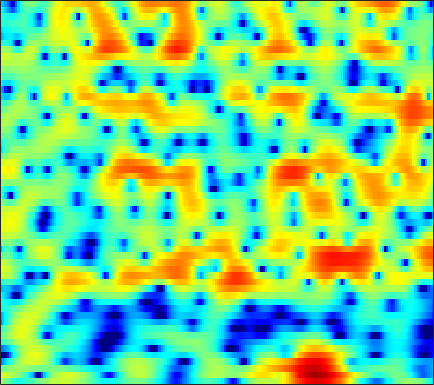

Values plotted in this chart, from the file beside it:
1.1034, 0.58158, -0.20876, -1.0626, -1.7223, -2.5596, -3.2425, -3.5971, -3.8299, -3.7752, -3.5036, -3.2068, -2.7722, -2.3219, -1.9843, -1.546, -1.1103, -0.79108, -0.36174, 0.059127, 0.48265, 0.7898, 1.1736, 1.5301
2.991, 2.849, 2.6, 2.298, 2.039, 1.652, 1.217, 0.8554, 0.3127, -0.3278, -1.116, -1.842, -3.062, -4.695, -6.341, -9.481, -14.94, -23.72, -17.37, -10.24, -6.371, -4.34, -2.312, -0.7883
-1.111, -0.7779, -0.3469, 0.05766, 0.3273, 0.6328, 0.8631, 0.9814, 1.065, 1.063, 0.97, 0.8491, 0.6219, 0.3464, 0.1241, -0.1678, -0.4095, -0.5323, -0.6106, -0.6004, -0.5132, -0.4269, -0.3124, -0.2206
-9.44, -8.011, -6.256, -4.656, -3.556, -2.212, -1.022, -0.2371, 0.6705, 1.415, 2.003, 2.345, 2.681, 2.893, 2.976, 2.988, 2.898, 2.767, 2.501, 2.119, 1.595, 1.095, 0.2618, -0.7963
-27.07, -24.98, -17.54, -12.4, -9.537, -6.517, -4.128, -2.655, -1.017, 0.3116, 1.37, 2.006, 2.663, 3.123, 3.348, 3.502, 3.505, 3.405, 3.156, 2.766, 2.23, 1.722, 0.8984, -0.1031
-9.31, -8.817, -7.876, -6.624, -5.537, -4.028, -2.587, -1.603, -0.4645, 0.4844, 1.248, 1.708, 2.172, 2.479, 2.607, 2.652, 2.568, 2.428, 2.159, 1.81, 1.407, 1.077, 0.6107, 0.1197
-3.288, -2.758, -2.027, -1.297, -0.7486, -0.03207, 0.6497, 1.119, 1.659, 2.084, 2.365, 2.474, 2.476, 2.322, 2.106, 1.683, 1.122, 0.6255, -0.1057, -0.8455, -1.505, -1.897, -2.23, -2.346
-1.397, -0.7803, 0.02659, 0.8073, 1.356, 2.007, 2.554, 2.889, 3.224, 3.425, 3.463, 3.371, 3.062, 2.513, 1.925, 0.8757, -0.5268, -1.874, -4.191, -7.346, -11.69, -15.02, -13.85, -9.999
-3.301, -2.399, -1.22, -0.12, 0.6389, 1.54, 2.295, 2.752, 3.212, 3.495, 3.591, 3.543, 3.299, 2.833, 2.327, 1.427, 0.2703, -0.7634, -2.336, -4.035, -5.599, -6.414, -6.771, -6.468
-8.829, -6.662, -4.278, -2.371, -1.201, 0.09611, 1.149, 1.8, 2.486, 2.973, 3.273, 3.381, 3.39, 3.237, 3.019, 2.585, 2.009, 1.496, 0.7351, -0.09231, -0.9542, -1.621, -2.533, -3.495
-7.984, -6.418, -4.558, -2.986, -1.969, -0.8239, 0.1259, 0.7347, 1.427, 1.994, 2.436, 2.681, 2.899, 3.002, 3.01, 2.918, 2.701, 2.457, 2.024, 1.475, 0.7963, 0.1881, -0.7779, -1.963
-4.022, -3.716, -3.295, -2.858, -2.509, -2.004, -1.485, -1.099, -0.5741, -0.03043, 0.5311, 0.9283, 1.414, 1.818, 2.063, 2.309, 2.449, 2.477, 2.405, 2.208, 1.888, 1.563, 1.01, 0.3195
-3.267, -3.604, -4.063, -4.553, -4.928, -5.365, -5.564, -5.458, -4.93, -4.056, -3.009, -2.188, -1.141, -0.2071, 0.3873, 1.051, 1.584, 1.909, 2.236, 2.443, 2.535, 2.54, 2.464, 2.296
-4.58, -5.225, -6.224, -7.613, -9.147, -12.2, -17.2, -21.26, -16.49, -11.2, -7.845, -6.05, -4.206, -2.767, -1.864, -0.8697, -0.05416, 0.4682, 1.083, 1.615, 2.074, 2.372, 2.72, 3.006
-7.028, -6.53, -6.36, -6.749, -7.324, -8.488, -9.657, -10.08, -9.694, -8.705, -7.492, -6.616, -5.589, -4.761, -4.166, -3.365, -2.607, -2.075, -1.412, -0.7265, 0.006953, 0.5811, 1.374, 2.186
-4.347, -3.232, -2.469, -2.259, -2.299, -2.6, -3.202, -3.725, -4.452, -5.326, -6.453, -7.37, -8.449, -8.852, -8.59, -7.722, -6.752, -6.198, -5.782, -5.604, -5.189, -4.38, -2.627, -0.5692
2.597, 2.367, 2.1, 1.754, 1.35, 0.7079, -0.1042, -0.914, -2.304, -4.015, -6.488, -9.177, -14.31, -20.16, -16.39, -11.53, -9.302, -8.725, -9.183, -11.7, -18.17, -18.25, -9.232, -4.106
4.107, 3.607, 3.029, 2.433, 1.911, 1.18, 0.4316, -0.2127, -1.2, -2.175, -3.199, -4.017, -4.849, -5.244, -5.287, -5.078, -4.705, -4.5, -4.375, -4.234, -3.934, -3.485, -2.506, -1.296
2.843, 2.411, 1.8, 1.201, 0.7644, 0.109, -0.5715, -0.9992, -1.466, -1.844, -1.955, -1.893, -1.788, -1.511, -1.274, -0.9447, -0.6038, -0.3486, -0.06714, 0.1815, 0.4154, 0.5584, 0.7164, 0.8156
-1.014, -0.8331, -0.7668, -0.994, -1.385, -2.369, -3.763, -4.809, -5.687, -5.422, -4.099, -2.84, -1.339, -0.1281, 0.6327, 1.463, 2.076, 2.432, 2.794, 2.989, 3.041, 2.995, 2.775, 2.348
-6.851, -4.351, -2.565, -2.058, -2.381, -3.523, -5.918, -8.89, -13.91, -11.93, -6.57, -3.948, -1.453, 0.2818, 1.218, 2.161, 2.816, 3.147, 3.443, 3.581, 3.563, 3.458, 3.164, 2.674
-0.6234, -0.4054, -0.1011, 0.009059, -0.138, -0.4895, -1.014, -1.431, -1.677, -1.606, -1.138, -0.6453, -0.04794, 0.4899, 0.8145, 1.081, 1.246, 1.303, 1.313, 1.302, 1.273, 1.216, 1.109, 0.9139
2.349, 2.384, 2.391, 2.348, 2.308, 2.129, 1.928, 1.747, 1.454, 1.204, 0.8932, 0.655, 0.2897, -0.2052, -0.6393, -1.336, -2.087, -2.61, -3.199, -3.496, -3.447, -3.22, -2.768, -2.288
3.156, 3.351, 3.536, 3.623, 3.627, 3.541, 3.336, 3.119, 2.704, 2.166, 1.481, 0.8292, -0.2004, -1.515, -2.728, -4.652, -7.129, -9.356, -12.59, -14.46, -12.84, -10.76, -8.306, -6.354
2.798, 3.216, 3.638, 3.9, 3.966, 3.969, 3.803, 3.582, 3.165, 2.533, 1.722, 0.9253, -0.3766, -2.005, -3.503, -5.877, -8.85, -11.49, -15.26, -17.53, -16.22, -14.22, -11.53, -9.123
2.321, 2.815, 3.284, 3.584, 3.711, 3.776, 3.717, 3.581, 3.29, 2.81, 2.133, 1.481, 0.3587, -1.024, -2.289, -4.284, -6.626, -8.661, -11.63, -15.05, -18.02, -17.83, -14.45, -10.79
1.978, 2.173, 2.323, 2.4, 2.499, 2.599, 2.74, 2.83, 2.86, 2.803, 2.544, 2.241, 1.612, 0.7221, -0.1141, -1.494, -3.172, -4.687, -7.037, -9.71, -11.93, -12, -9.994, -7.489
0.5313, -0.01389, -0.8303, -1.532, -1.795, -1.518, -0.7061, 0.05324, 1.004, 1.736, 2.214, 2.373, 2.386, 2.14, 1.83, 1.236, 0.5145, -0.07852, -0.8907, -1.569, -2.001, -2.098, -1.961, -1.586
-1.829, -3.316, -6.22, -11.62, -20.3, -13.92, -7.027, -4.202, -1.628, -0.01699, 1.081, 1.593, 2.033, 2.222, 2.246, 2.151, 1.945, 1.763, 1.502, 1.264, 1.079, 0.9883, 0.9308, 0.912
-1.849, -2.504, -3.63, -4.722, -5.185, -4.817, -3.606, -2.53, -1.29, -0.2975, 0.401, 0.7966, 1.129, 1.339, 1.401, 1.445, 1.407, 1.352, 1.261, 1.159, 1.069, 1.015, 0.983, 0.9569
-0.2678, 0.0377, 0.171, 0.2591, 0.2417, 0.3106, 0.3478, 0.4067, 0.3882, 0.3055, 0.121, -0.009848, -0.1495, -0.2141, -0.2011, -0.1716, -0.1407, -0.18, -0.3008, -0.4657, -0.5996, -0.6319, -0.5627, -0.3446
2.189, 2.754, 3.269, 3.468, 3.502, 3.301, 2.877, 2.341, 1.407, 0.07342, -1.548, -2.897, -4.205, -4.396, -3.835, -2.971, -2.428, -2.368, -2.802, -3.758, -4.95, -5.538, -5.231, -3.847
3.822, 4.214, 4.63, 4.765, 4.759, 4.436, 3.839, 3.076, 1.682, -0.4718, -3.639, -7.429, -15.83, -12.92, -8.237, -5.011, -3.653, -3.441, -4.198, -6.278, -10.46, -15.88, -14.21, -7.851
2.272, 2.692, 3.152, 3.493, 3.598, 3.554, 3.243, 2.835, 2.025, 0.978, -0.2115, -1.108, -1.976, -2.275, -2.127, -1.796, -1.56, -1.565, -1.879, -2.448, -3.101, -3.413, -3.465, -3.102
-1.968, -0.9677, 0.1444, 1.023, 1.459, 1.86, 1.986, 1.983, 1.798, 1.533, 1.202, 0.9865, 0.7429, 0.5934, 0.5373, 0.5175, 0.5047, 0.4588, 0.3606, 0.1924, -0.01181, -0.1812, -0.4082, -0.702
-6.219, -4.227, -2.349, -1.124, -0.4594, 0.1005, 0.4341, 0.5466, 0.629, 0.6292, 0.6212, 0.6448, 0.7033, 0.8174, 0.9109, 1.056, 1.182, 1.259, 1.325, 1.332, 1.281, 1.186, 0.9961, 0.703
-4.278, -3.347, -2.363, -1.685, -1.362, -1.194, -1.216, -1.353, -1.548, -1.691, -1.638, -1.482, -1.088, -0.5862, -0.1766, 0.3318, 0.7788, 1.065, 1.357, 1.572, 1.7, 1.752, 1.743, 1.667
-1.411, -1.212, -1.045, -1.08, -1.317, -1.881, -2.854, -3.798, -5.368, -6.767, -7.142, -6.442, -4.822, -3.163, -2.084, -0.9344, -0.06607, 0.4196, 0.9083, 1.259, 1.519, 1.686, 1.881, 2.049
0.5084, 0.5759, 0.5038, 0.1663, -0.2979, -1.277, -2.833, -4.487, -7.864, -13.82, -18.74, -12.53, -7.277, -4.261, -2.8, -1.447, -0.6322, -0.2631, 0.006601, 0.1211, 0.2271, 0.3573, 0.6883, 1.163
1.285, 1.495, 1.588, 1.453, 1.226, 0.6668, -0.1239, -0.8335, -1.882, -2.743, -3.068, -2.898, -2.244, -1.534, -1.112, -0.7898, -0.8736, -1.181, -1.969, -3.122, -4.312, -4.794, -4.203, -2.568
0.4256, 0.8681, 1.287, 1.547, 1.662, 1.642, 1.531, 1.352, 1.103, 0.8734, 0.6551, 0.5508, 0.4167, 0.2448, 0.07798, -0.3554, -1.062, -1.876, -3.542, -6.239, -11.12, -17.82, -13.37, -6.744
-1.69, -1.031, -0.2411, 0.3943, 0.7379, 1.151, 1.415, 1.529, 1.599, 1.53, 1.354, 1.161, 0.7982, 0.3949, 0.05345, -0.425, -0.8986, -1.306, -1.911, -2.56, -3.097, -3.223, -2.834, -1.921
-4.062, -3.178, -2.249, -1.467, -0.9015, -0.1175, 0.5766, 1.052, 1.433, 1.519, 1.315, 0.9152, 0.1489, -0.8127, -1.544, -2.098, -2.018, -1.575, -0.7508, 0.0401, 0.7356, 1.182, 1.64, 1.941
-6.043, -5.995, -6.555, -6.75, -5.941, -4.015, -1.877, -0.6402, 0.5053, 1.03, 0.8725, 0.2686, -1.283, -4.152, -7.792, -16.59, -10.2, -5.27, -1.411, 0.9987, 2.587, 3.4, 4.107, 4.415
-7.215, -8.69, -12.29, -18.51, -16.13, -9.359, -5.397, -3.467, -1.785, -0.8735, -0.6318, -0.8099, -1.549, -2.715, -3.66, -4.332, -3.671, -2.486, -0.6983, 0.8648, 2.071, 2.752, 3.385, 3.722
-4.695, -5.2, -5.763, -5.918, -5.618, -4.769, -3.645, -2.805, -1.914, -1.294, -0.9235, -0.8046, -0.8129, -0.908, -0.9593, -0.9281, -0.699, -0.3886, 0.1292, 0.6874, 1.213, 1.559, 1.923, 2.173
-1.847, -1.962, -2.043, -2.016, -1.904, -1.638, -1.282, -1.013, -0.6466, -0.3543, -0.1491, -0.06455, -0.002108, 0.003666, -0.01118, -0.03315, -0.01769, 0.01417, 0.08686, 0.2006, 0.3436, 0.4554, 0.6051, 0.7465
0.3215, 0.2963, 0.2777, 0.2891, 0.3227, 0.4133, 0.5152, 0.5967, 0.7126, 0.8098, 0.8504, 0.8482, 0.7843, 0.6457, 0.4898, 0.2367, -0.07164, -0.3244, -0.6365, -0.885, -1.032, -1.069, -1.027, -0.9338
1.842, 1.852, 1.837, 1.809, 1.782, 1.754, 1.731, 1.728, 1.737, 1.767, 1.761, 1.731, 1.601, 1.326, 0.9985, 0.3939, -0.4505, -1.212, -2.307, -3.309, -3.883, -3.898, -3.513, -3.015
2.548, 2.601, 2.587, 2.472, 2.311, 2.021, 1.779, 1.69, 1.687, 1.849, 2.126, 2.324, 2.438, 2.313, 2.006, 1.213, -0.1392, -1.636, -4.635, -9.627, -15.85, -12, -6.787, -4.084
0.6866, 0.9779, 1.074, 0.7463, 0.2084, -0.8906, -2.269, -3.154, -3.267, -2.045, -0.37, 0.7113, 1.788, 2.383, 2.516, 2.248, 1.498, 0.6037, -1.016, -2.817, -3.809, -3.413, -1.981, -0.5405
-4.679, -3.74, -3.187, -3.403, -4.125, -5.962, -9.544, -14.74, -18.19, -9.588, -5.105, -2.974, -1.075, 0.09456, 0.6221, 0.9927, 1.061, 0.9738, 0.8, 0.6755, 0.7165, 0.9008, 1.307, 1.788
-7.42, -6.254, -5.299, -4.92, -4.952, -5.363, -5.935, -6.252, -6.07, -5.255, -4.078, -3.212, -2.232, -1.5, -1.109, -0.7341, -0.4802, -0.3088, -0.04903, 0.288, 0.7163, 1.082, 1.618, 2.147
-5.839, -5.168, -4.462, -3.987, -3.753, -3.591, -3.47, -3.344, -3.16, -2.879, -2.61, -2.449, -2.312, -2.308, -2.393, -2.592, -2.736, -2.699, -2.37, -1.68, -0.7256, 0.05903, 1.079, 2.009
-3.51, -3.278, -3.059, -2.897, -2.796, -2.614, -2.417, -2.254, -2.074, -1.925, -1.892, -1.977, -2.335, -3.055, -3.89, -5.498, -7.642, -9.185, -9.214, -6.583, -3.649, -1.775, 0.2498, 1.812
-2.792, -3.045, -3.436, -3.814, -4.021, -4.061, -3.815, -3.498, -2.903, -2.396, -2.049, -1.979, -2.237, -2.979, -3.948, -5.889, -8.827, -11.49, -11.96, -7.925, -4.253, -2.134, 0.09429, 1.807
-4.149, -4.959, -6.275, -7.985, -9.403, -10.83, -9.95, -8.147, -5.756, -3.923, -2.69, -2.129, -1.771, -1.82, -2.08, -2.619, -3.185, -3.478, -3.431, -2.819, -1.792, -0.8688, 0.3908, 1.629
-6.212, -6.724, -7.808, -9.823, -12.32, -16.3, -13.67, -9.763, -6.003, -3.524, -1.893, -1.079, -0.4382, -0.2032, -0.2304, -0.5255, -1.018, -1.43, -1.925, -2.223, -2.15, -1.772, -0.8512, 0.3348
